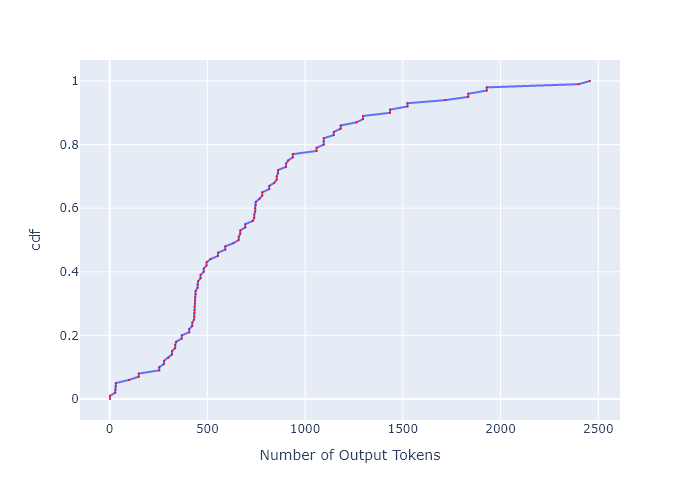

Data behind this chart, as committed beside it:
, cdf, Number of Output Tokens
0, 0.0, 2
1, 0.01, 2
2, 0.02, 28.99
3, 0.03, 28.99
4, 0.04, 31.98
5, 0.05, 31.98
6, 0.06, 98.99
7, 0.07, 148.9
8, 0.08, 148.9
9, 0.09, 253.9
10, 0.1, 253.9
11, 0.11, 277.8
12, 0.12, 277.8
13, 0.13, 301
14, 0.14, 318.9
15, 0.15, 318.9
16, 0.16, 335.3
17, 0.17, 335.3
18, 0.18, 340.7
19, 0.19, 369.1
20, 0.2, 369.1
21, 0.21, 407.1
22, 0.22, 407.1
23, 0.23, 422.8
24, 0.24, 422.8
25, 0.25, 432.2
26, 0.26, 433.1
27, 0.27, 433.1
28, 0.28, 434
29, 0.29, 434
30, 0.3, 436.6
31, 0.31, 436.6
32, 0.32, 436.6
33, 0.33, 440.1
34, 0.34, 440.1
35, 0.35, 449.9
36, 0.36, 449.9
37, 0.37, 452.6
38, 0.38, 465.4
39, 0.39, 465.4
40, 0.4, 481.5
41, 0.41, 481.5
42, 0.42, 496.2
43, 0.43, 496.2
44, 0.44, 516.5
45, 0.45, 555
46, 0.46, 555
47, 0.47, 591.7
48, 0.48, 591.7
49, 0.49, 633.3
50, 0.5, 660.5
51, 0.51, 660.5
52, 0.52, 668.5
53, 0.53, 668.5
54, 0.54, 694.4
55, 0.55, 694.4
56, 0.56, 732.9
57, 0.57, 740.3
58, 0.58, 740.3
59, 0.59, 744.7
... 41 more rows
